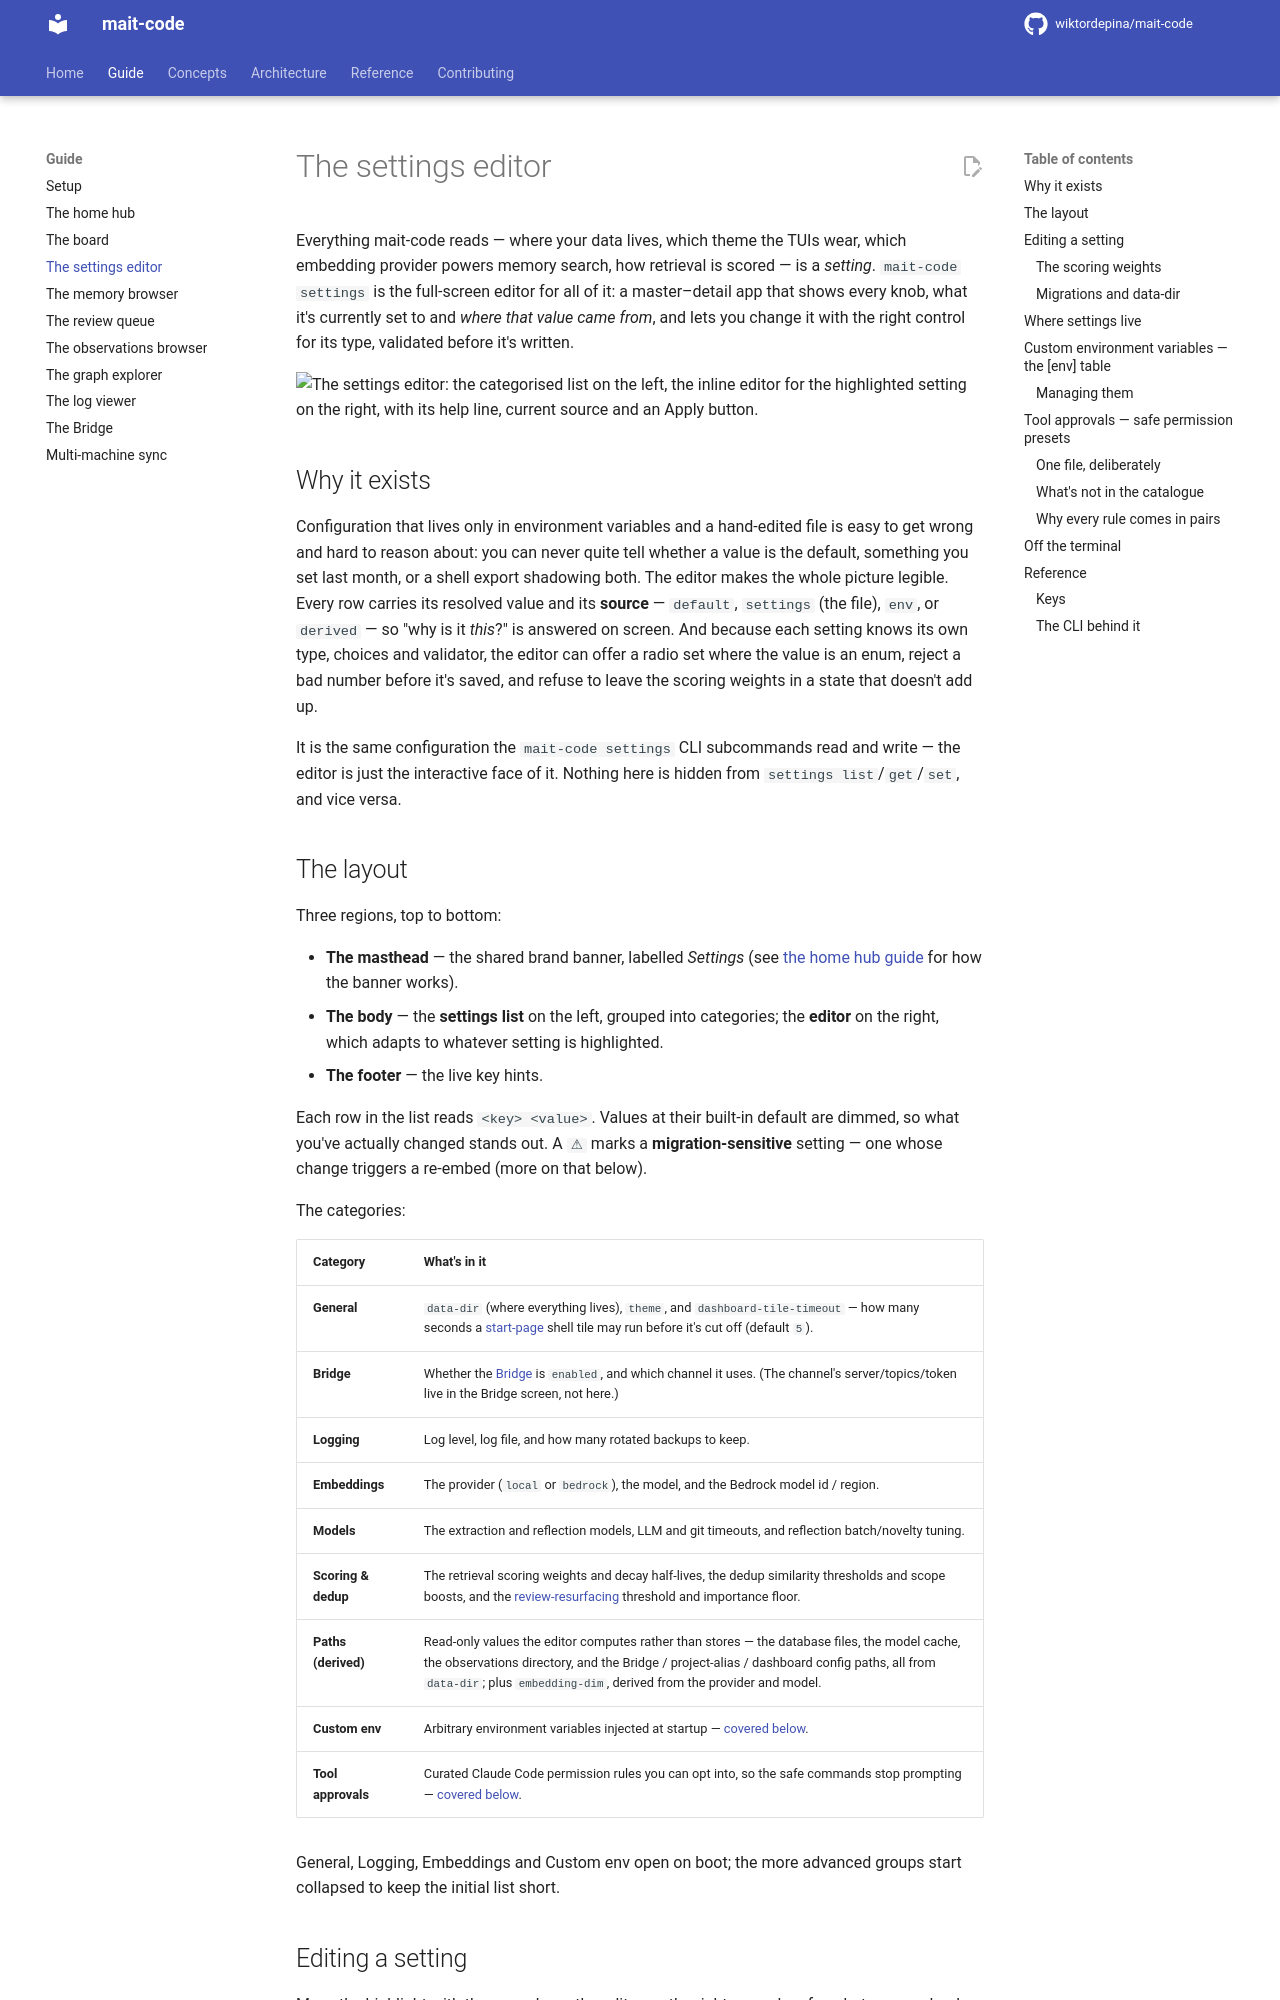

repository: wiktordepina/mait-code · page: 0.69.2/settings/index.html · generator: mkdocs

# The settings editor

Everything mait-code reads — where your data lives, which theme the TUIs wear,
which embedding provider powers memory search, how retrieval is scored — is a
*setting*. `mait-code settings` is the full-screen editor for all of it: a
master–detail app that shows every knob, what it's currently set to and *where
that value came from*, and lets you change it with the right control for its
type, validated before it's written.

![The settings editor: the categorised list on the left, the inline editor for
the highlighted setting on the right, with its help line, current source and an
Apply button.](assets/settings/settings.png)

## Why it exists

Configuration that lives only in environment variables and a hand-edited file is
easy to get wrong and hard to reason about: you can never quite tell whether a
value is the default, something you set last month, or a shell export shadowing
both. The editor makes the whole picture legible. Every row carries its resolved
value and its **source** — `default`, `settings` (the file), `env`, or `derived`
— so "why is it *this*?" is answered on screen. And because each setting knows
its own type, choices and validator, the editor can offer a radio set where the
value is an enum, reject a bad number before it's saved, and refuse to leave the
scoring weights in a state that doesn't add up.

It is the same configuration the `mait-code settings` CLI subcommands read and
write — the editor is just the interactive face of it. Nothing here is hidden
from `settings list`/`get`/`set`, and vice versa.

## The layout

Three regions, top to bottom:

- **The masthead** — the shared brand banner, labelled *Settings* (see [the home
  hub guide](home.md) for how the banner works).
- **The body** — the **settings list** on the left, grouped into categories; the
  **editor** on the right, which adapts to whatever setting is highlighted.
- **The footer** — the live key hints.

Each row in the list reads `<key>  <value>`. Values at their built-in default are
dimmed, so what you've actually changed stands out. A `⚠` marks a
**migration-sensitive** setting — one whose change triggers a re-embed (more on
that below).

The categories:

| Category | What's in it |
|----------|--------------|
| **General** | `data-dir` (where everything lives), `theme`, and `dashboard-tile-timeout` — how many seconds a [start-page](home.md#the-start-page) shell tile may run before it's cut off (default `5`). |
| **Bridge** | Whether the [Bridge](bridge.md) is `enabled`, and which channel it uses. (The channel's server/topics/token live in the Bridge screen, not here.) |
| **Companion mod** | Whether the [companion mod](companion-mod.md) is `enabled`, its status bar's style (`blocks` or `slim`), and `jira-base-url` — the Jira site bare issue keys link to (see [Jira links](companion-mod.md#jira-links)). Applies to new Claude Code sessions. |
| **Workflow** | `pr-skill`: the skill `/work` raises a pull request with (for example `raise-pr`, or `plugin:raise-pr`). Empty means `gh pr create`. |
| **Logging** | Log level, log file, and how many rotated backups to keep. |
| **Embeddings** | The provider (`local` or `bedrock`), the model, and the Bedrock model id / region. |
| **Models** | The extraction and reflection models, LLM and git timeouts, and reflection batch/novelty tuning. |
| **Scoring & dedup** | The retrieval scoring weights and decay half-lives, the dedup similarity thresholds and scope boosts, and the [review-resurfacing](memory.md#review-keeping-curated-memory-fresh) threshold and importance floor. |
| **Paths (derived)** | Read-only values the editor computes rather than stores — the database files, the model cache, the observations directory, and the Bridge / project-alias / dashboard config paths, all from `data-dir`; plus `embedding-dim`, derived from the provider and model. |
| **Custom env** | Arbitrary environment variables injected at startup — [covered below](#custom-environment-variables-the-env-table). |
| **Tool approvals** | Curated Claude Code permission rules you can opt into, so the safe commands stop prompting — [covered below](#tool-approvals-safe-permission-presets). |

General, Logging, Embeddings and Custom env open on boot; the more advanced
groups start collapsed to keep the initial list short.
